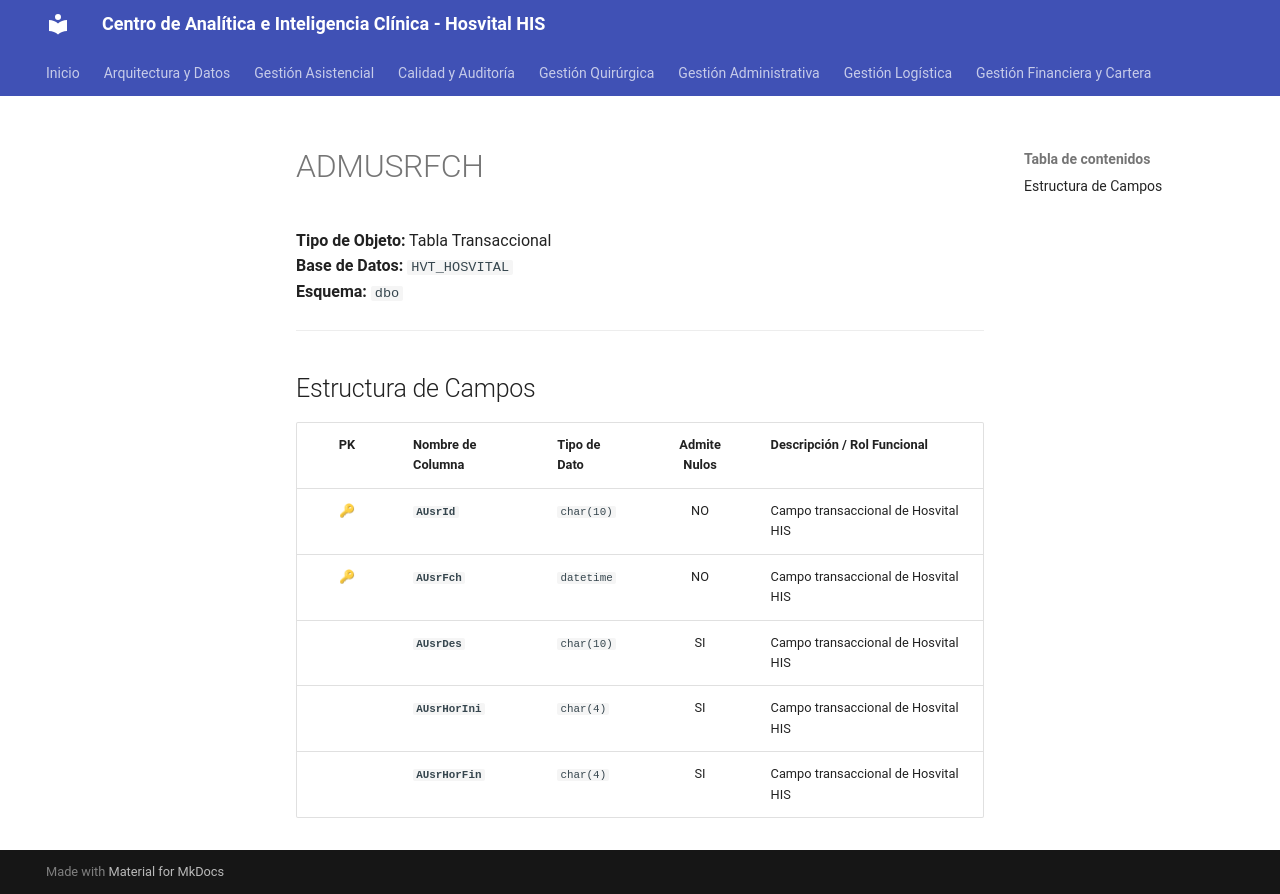

repository: SoporteSaludtech/superset-docs · page: diccionario-general/ADMUSRFCH/index.html · generator: mkdocs

# ADMUSRFCH

**Tipo de Objeto:** Tabla Transaccional  
**Base de Datos:** `HVT_HOSVITAL`  
**Esquema:** `dbo`

---

## Estructura de Campos

| PK | Nombre de Columna | Tipo de Dato | Admite Nulos | Descripción / Rol Funcional |
| :-: | :--- | :--- | :-: | :--- |
| 🔑 | **`AUsrId`** | `char(10)` | NO | Campo transaccional de Hosvital HIS |
| 🔑 | **`AUsrFch`** | `datetime` | NO | Campo transaccional de Hosvital HIS |
|  | **`AUsrDes`** | `char(10)` | SI | Campo transaccional de Hosvital HIS |
|  | **`AUsrHorIni`** | `char(4)` | SI | Campo transaccional de Hosvital HIS |
|  | **`AUsrHorFin`** | `char(4)` | SI | Campo transaccional de Hosvital HIS |
